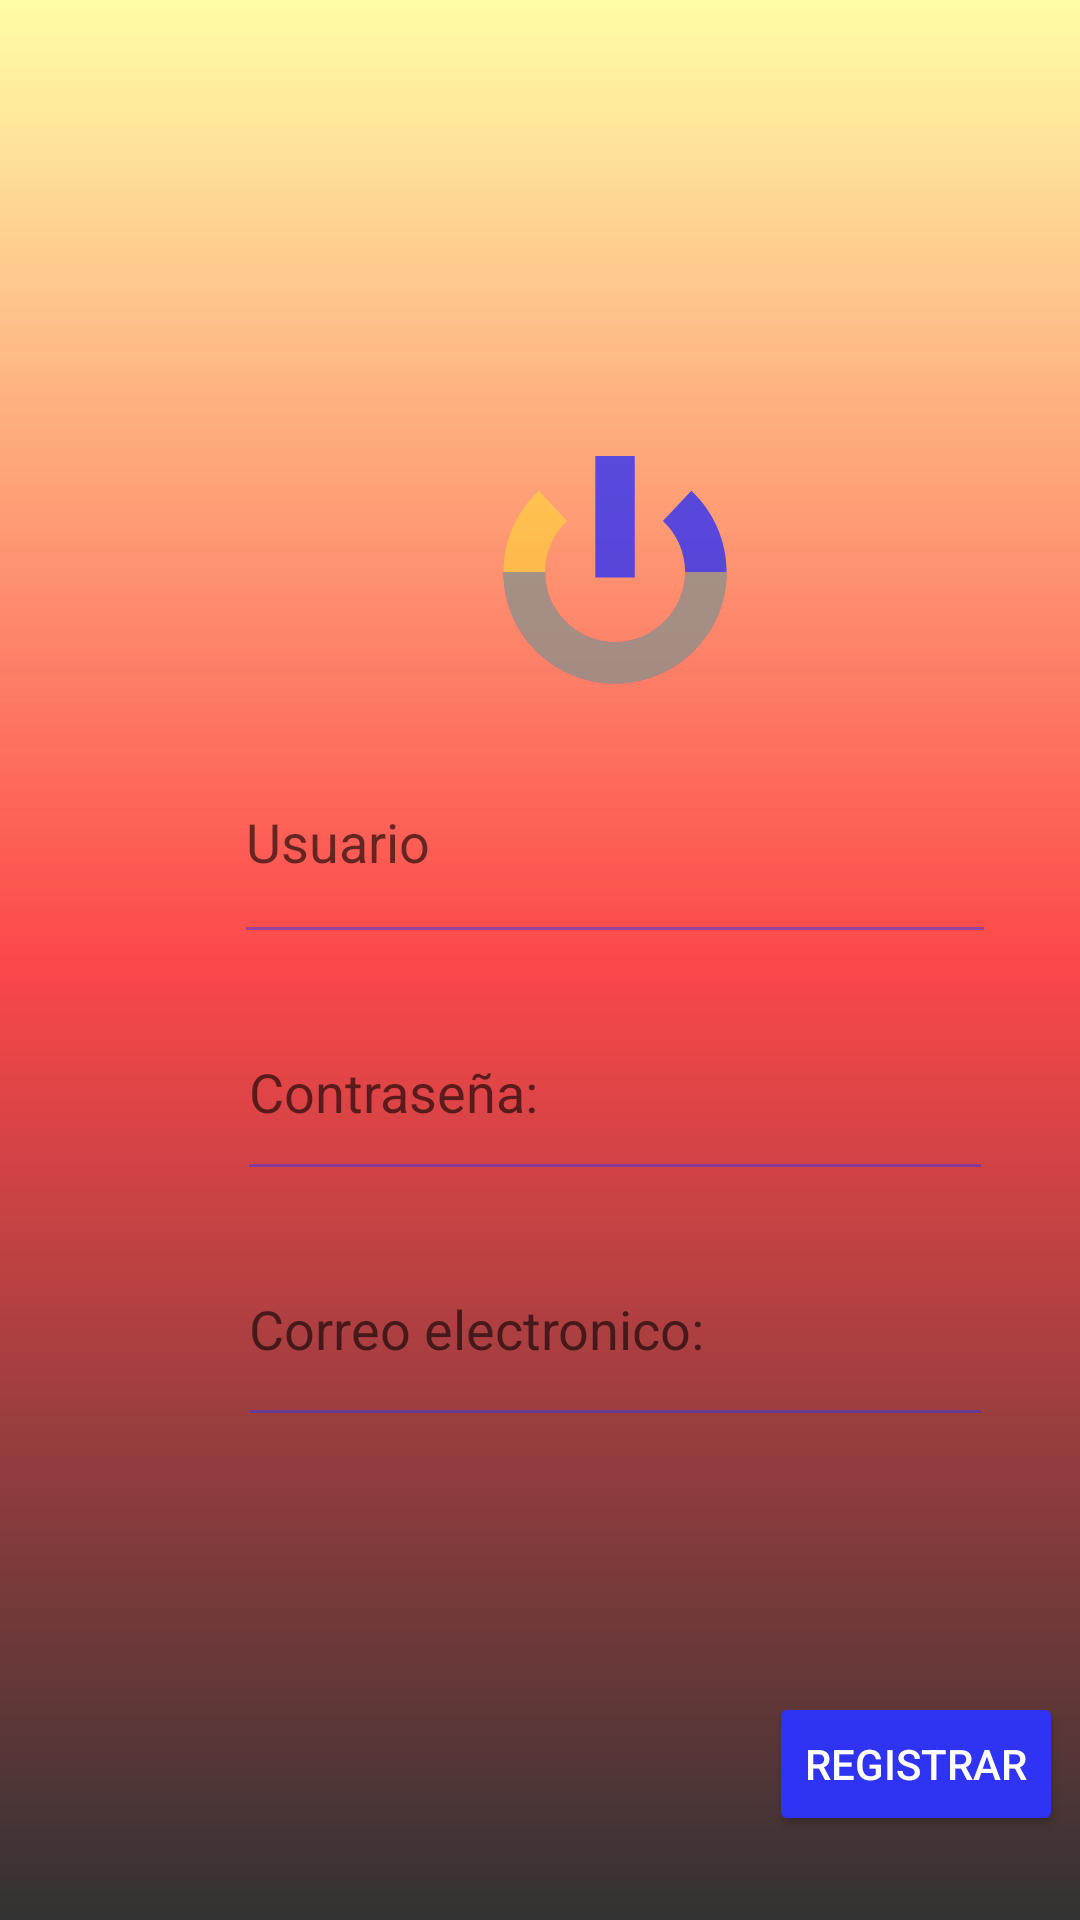

Android layout source for this screen:
<!-- AndroidManifest.xml: application theme Theme.Prueba3 -->
<!-- res/layout/activity_registrar.xml -->
<?xml version="1.0" encoding="utf-8"?>
<androidx.constraintlayout.widget.ConstraintLayout xmlns:android="http://schemas.android.com/apk/res/android"
    xmlns:app="http://schemas.android.com/apk/res-auto"
    xmlns:tools="http://schemas.android.com/tools"
    android:layout_width="match_parent"
    android:layout_height="match_parent"
    tools:context=".Registrar"
    >


    <ImageView
        android:id="@+id/imageView2"
        android:layout_width="match_parent"
        android:layout_height="match_parent"
        android:alpha="0.7"
        android:scaleType="fitStart"
        android:src="@drawable/hipman"
        android:scaleX="1.1"
        android:scaleY="1.1"/>

    <View
        android:id="@+id/view"
        android:layout_width="match_parent"
        android:layout_height="match_parent"
        android:alpha="0.8"
        android:background="@drawable/gradient"
        app:layout_constraintStart_toStartOf="parent"
        app:layout_constraintTop_toTopOf="parent">

    </View>

    <EditText
        android:id="@+id/editText2"
        android:layout_width="252dp"
        android:layout_height="75dp"
        android:layout_marginStart="76dp"
        android:layout_marginTop="404dp"
        android:backgroundTint="@color/azultransparente"
        android:hint="Correo electronico:"
        android:inputType="textEmailAddress"
        app:layout_constraintEnd_toEndOf="@id/guideline5"
        app:layout_constraintHorizontal_bias="0.615"
        app:layout_constraintStart_toStartOf="@id/guideline5"
        app:layout_constraintTop_toTopOf="parent"
        tools:ignore="SpeakableTextPresentCheck">


    </EditText>

    <EditText
        android:layout_width="254dp"
        android:layout_height="78dp"
        android:layout_marginStart="76dp"
        android:layout_marginTop="240dp"
        android:backgroundTint="@color/azultransparente"
        android:hint="Usuario"
        app:layout_constraintEnd_toEndOf="@id/guideline5"
        app:layout_constraintHorizontal_bias="0.612"
        app:layout_constraintStart_toStartOf="@id/guideline5"
        app:layout_constraintTop_toTopOf="@+id/view"
        tools:ignore="SpeakableTextPresentCheck">


    </EditText>

    <EditText
        android:id="@+id/editText"
        android:layout_width="252dp"
        android:layout_height="69dp"
        android:layout_marginStart="76dp"
        android:layout_marginTop="328dp"
        android:backgroundTint="@color/azultransparente"
        android:hint="Contraseña:"
        android:inputType="textPassword"
        app:layout_constraintEnd_toEndOf="@id/guideline5"
        app:layout_constraintHorizontal_bias="0.612"
        app:layout_constraintStart_toStartOf="@id/guideline5"

        app:layout_constraintTop_toTopOf="parent"
        tools:ignore="SpeakableTextPresentCheck">


    </EditText>

    <Button
        android:id="@+id/button"
        style="@style/buttoncorner"
        android:layout_width="wrap_content"
        android:layout_height="wrap_content"


        android:layout_marginLeft="40dp"
        android:layout_marginTop="160dp"
        android:backgroundTint="@color/button_custom"
        android:text="REGISTRAR"
        android:textColor="@color/white"
        app:layout_constraintEnd_toEndOf="parent"
        app:layout_constraintHorizontal_bias="0.675"
        app:layout_constraintStart_toStartOf="@id/guideline5"
        app:layout_constraintTop_toTopOf="@id/editText2" />

    <ImageView
        android:id="@+id/imageView5"
        android:layout_width="84dp"
        android:layout_height="79dp"
        android:layout_marginTop="152dp"
        app:layout_constraintEnd_toEndOf="@id/guideline5"
        app:layout_constraintStart_toStartOf="@id/guideline5"
        app:layout_constraintTop_toTopOf="parent"
        app:srcCompat="@drawable/ic_power" />

    <androidx.constraintlayout.widget.Guideline
        android:id="@+id/guideline5"
        android:layout_width="wrap_content"
        android:layout_height="wrap_content"
        android:orientation="vertical"
        app:layout_constraintGuide_begin="205dp" />


</androidx.constraintlayout.widget.ConstraintLayout>
<!-- resources referenced by this layout -->
<resources>
  <color name="azultransparente">#772F33F4</color>
  <color name="white">#FFFFFFFF</color>
  <!-- drawable gradient (drawable) -->
  <?xml version="1.0" encoding="utf-8"?>
  <shape xmlns:android="http://schemas.android.com/apk/res/android" android:shape="rectangle"
      >
      <gradient
          android:startColor="@color/red"
          android:angle="-45"
          android:endColor="@color/azul"
          android:type="linear"
          android:centerColor="@color/amarillo"
          >
  
      </gradient>
  </shape>
  <!-- drawable ic_power (drawable) -->
  <vector android:alpha="0.8" android:height="120dp"
      android:viewportHeight="120" android:viewportWidth="120"
      android:width="120dp" xmlns:android="http://schemas.android.com/apk/res/android">
  
      <path android:fillColor="@color/azul" android:pathData="M3.272,58.772c0,31.204 25.296,56.5 56.5,56.5c31.203,0 56.5,-25.296 56.5,-56.5c0,-16.264 -6.882,-30.911 -17.88,-41.221L84.027,32.884c6.913,6.482 11.245,15.688 11.245,25.889c0,19.575 -15.926,35.5 -35.5,35.5c-19.575,0 -35.5,-15.925 -35.5,-35.5"/>
      <path android:fillColor="@color/amarillo" android:pathData="M95.272,58.772c0,19.575 -15.925,35.5 -35.5,35.5c-19.574,0 -35.5,-15.926 -35.5,-35.5c0,-10.201 4.332,-19.406 11.245,-25.889L21.152,17.551c-10.998,10.31 -17.88,24.957 -17.88,41.221c0,31.204 25.297,56.5 56.5,56.5c31.204,0 56.5,-25.297 56.5,-56.5"/>
      <path android:fillColor="@color/azul" android:pathData="M49.785,0h19.975v61.576h-19.975z"/>
  </vector>
  <style name="buttoncorner">
  
          <item name="cornerRadius">4dp</item>
      </style>
  <style name="Theme.Prueba3" parent="Theme.MaterialComponents.DayNight.NoActionBar">
          
          <item name="colorPrimary">@color/purple_500</item>
          <item name="colorPrimaryVariant">@color/purple_700</item>
          <item name="colorOnPrimary">@color/white</item>
          
          <item name="colorSecondary">@color/teal_200</item>
          <item name="colorSecondaryVariant">@color/teal_700</item>
          <item name="colorOnSecondary">@color/black</item>
          
          <item name="android:windowTranslucentStatus">true</item>
          <item name="android:windowTranslucentNavigation">true</item>
          
      </style>
  <color name="red">#FC1A1D</color>
  <color name="azul">#2F33F4</color>
  <color name="amarillo">#77FFFB13</color>
  <color name="purple_500">#FF6200EE</color>
  <color name="purple_700">#FF3700B3</color>
  <color name="teal_200">#FF03DAC5</color>
  <color name="teal_700">#FF018786</color>
  <color name="black">#FF000000</color>
</resources>
